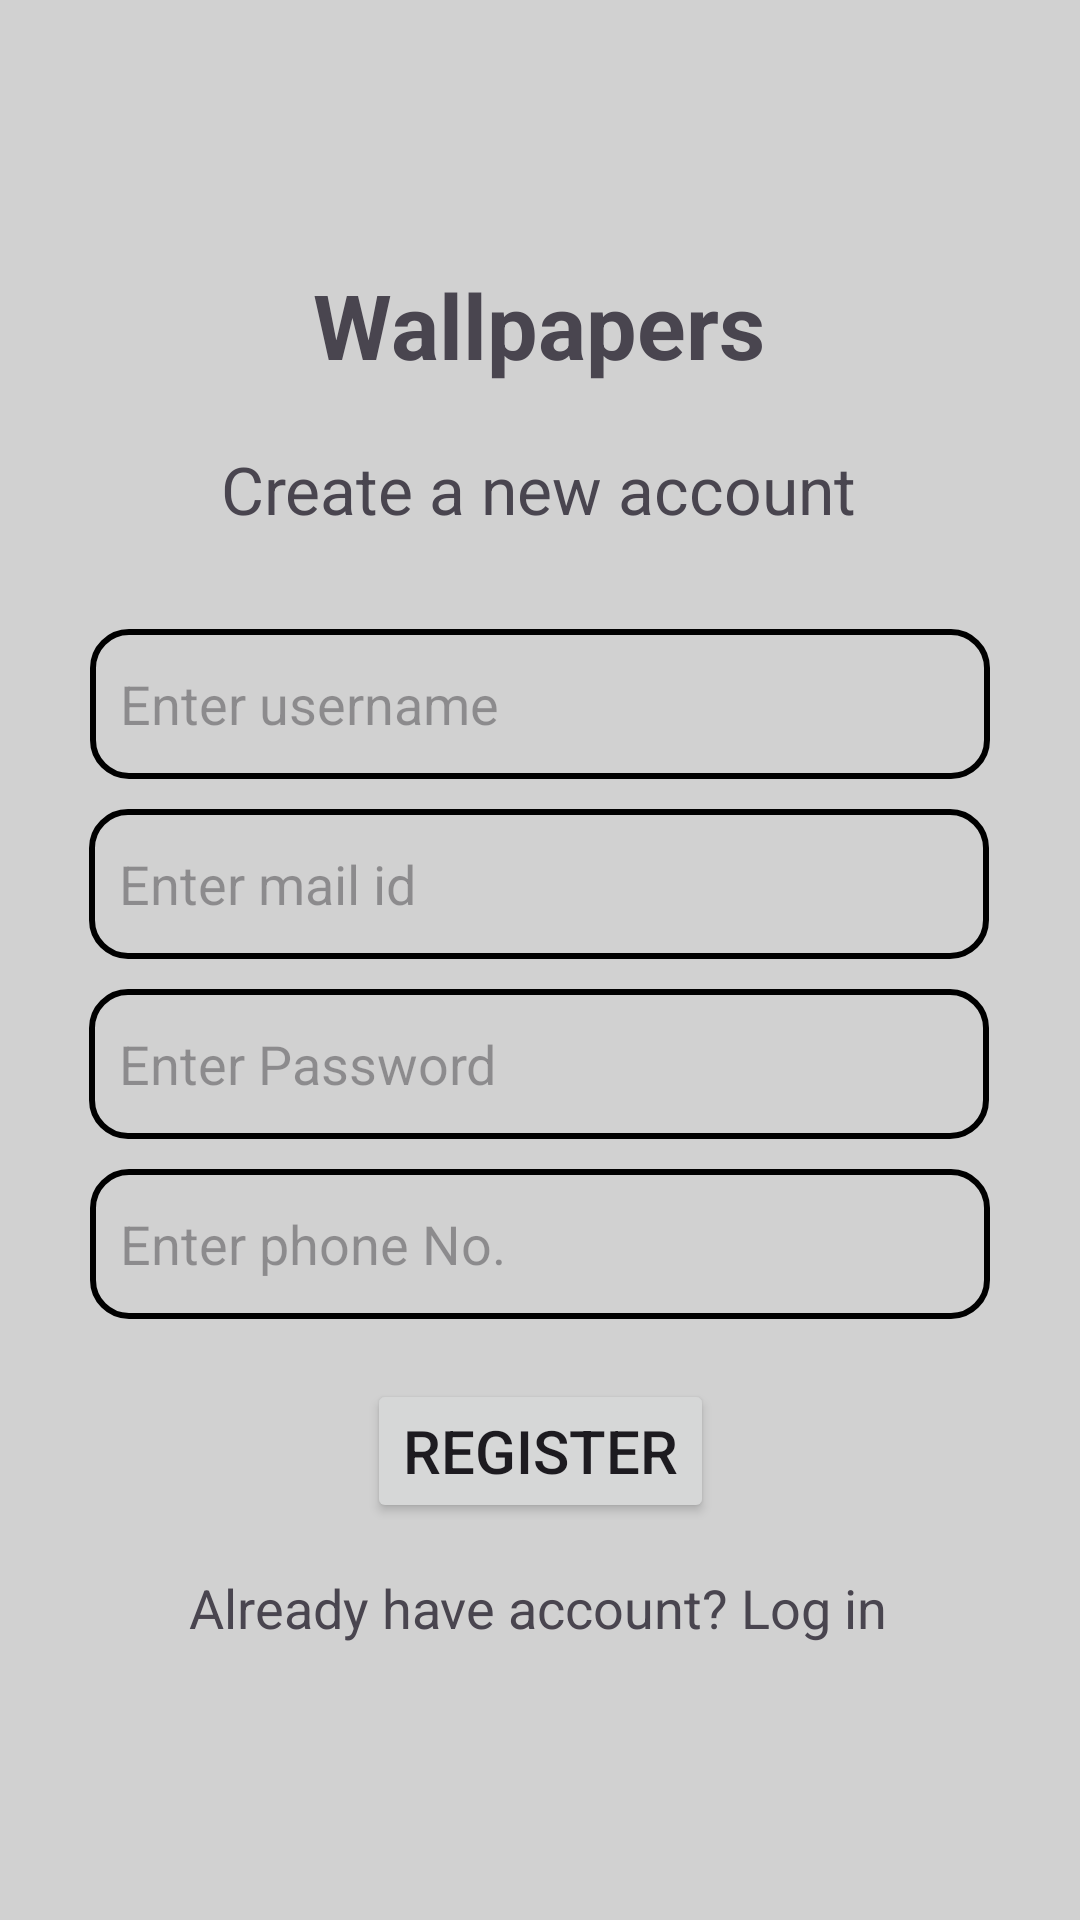

Write the Android layout XML for this screen, with the resource values it uses.
<!-- AndroidManifest.xml: application theme Theme.JavaXml -->
<!-- res/layout/activity_sign_up.xml -->
<?xml version="1.0" encoding="utf-8"?>
<androidx.constraintlayout.widget.ConstraintLayout xmlns:android="http://schemas.android.com/apk/res/android"
    xmlns:app="http://schemas.android.com/apk/res-auto"
    xmlns:tools="http://schemas.android.com/tools"
    android:id="@+id/main"
    android:layout_width="match_parent"
    android:layout_height="match_parent"
    android:background="#D1D1D1"
    tools:context=".activities.SignUpActivity">

    <TextView
        android:id="@+id/textView"
        android:layout_width="wrap_content"
        android:layout_height="wrap_content"
        android:layout_marginTop="88dp"
        android:text="@string/wallpapers"
        android:textSize="30sp"
        android:textStyle="bold"
        app:layout_constraintEnd_toEndOf="parent"
        app:layout_constraintHorizontal_bias="0.498"
        app:layout_constraintStart_toStartOf="parent"
        app:layout_constraintTop_toTopOf="parent" />

    <TextView
        android:id="@+id/textView2"
        android:layout_width="wrap_content"
        android:layout_height="wrap_content"
        android:layout_marginTop="20dp"
        android:text="@string/create_a_new_account"
        android:textSize="22sp"
        app:layout_constraintEnd_toEndOf="parent"
        app:layout_constraintHorizontal_bias="0.498"
        app:layout_constraintStart_toStartOf="parent"
        app:layout_constraintTop_toBottomOf="@+id/textView" />

    <EditText
        android:padding="10dp"
        android:id="@+id/username"
        android:layout_width="300dp"
        android:layout_height="50dp"
        android:layout_marginTop="32dp"
        android:autofillHints="false"
        android:background="@drawable/rounded_corner"
        android:inputType="textPersonName"
        android:labelFor="@id/username"
        android:hint="@string/enter_username"
        app:layout_constraintEnd_toEndOf="parent"
        app:layout_constraintStart_toStartOf="parent"
        app:layout_constraintTop_toBottomOf="@+id/textView2" />

    <EditText
        android:id="@+id/email"
        android:layout_width="300dp"
        android:layout_height="50dp"
        android:padding="10dp"
        android:layout_marginTop="10dp"
        android:autofillHints="true"
        android:background="@drawable/rounded_corner"
        android:inputType="textEmailAddress"
        android:labelFor="@id/email"
        android:hint="@string/enter_mail_id"
        app:layout_constraintEnd_toEndOf="parent"
        app:layout_constraintHorizontal_bias="0.495"
        app:layout_constraintStart_toStartOf="parent"
        app:layout_constraintTop_toBottomOf="@+id/username" />

    <EditText
        android:padding="10dp"
        android:labelFor="@id/password"
        android:autofillHints="false"
        android:id="@+id/password"
        android:layout_width="300dp"
        android:layout_height="50dp"
        android:inputType="textPassword"
        android:layout_marginTop="10dp"
        android:background="@drawable/rounded_corner"
        android:hint="@string/enter_password"
        app:layout_constraintEnd_toEndOf="parent"
        app:layout_constraintHorizontal_bias="0.495"
        app:layout_constraintStart_toStartOf="parent"
        app:layout_constraintTop_toBottomOf="@+id/email" />

    <EditText
        android:padding="10dp"
        android:id="@+id/phone"
        android:layout_width="300dp"
        android:layout_height="50dp"
        android:layout_marginTop="10dp"
        android:autofillHints="false"
        android:background="@drawable/rounded_corner"
        android:inputType="phone"
        android:labelFor="@id/phone"
        android:hint="@string/enter_phone_no"
        app:layout_constraintEnd_toEndOf="parent"
        app:layout_constraintStart_toStartOf="parent"
        app:layout_constraintTop_toBottomOf="@+id/password" />

    <Button
        android:id="@+id/register"
        android:layout_width="wrap_content"
        android:layout_height="wrap_content"
        android:layout_marginTop="20dp"
        android:text="@string/register"
        android:textSize="20sp"
        app:layout_constraintEnd_toEndOf="parent"
        app:layout_constraintStart_toStartOf="parent"
        app:layout_constraintTop_toBottomOf="@+id/phone" />

    <TextView
        android:id="@+id/account"
        android:layout_width="wrap_content"
        android:layout_height="wrap_content"
        android:layout_marginTop="16dp"
        android:text="@string/already_have_account_log_in"
        android:textSize="18sp"
        app:layout_constraintEnd_toEndOf="parent"
        app:layout_constraintHorizontal_bias="0.495"
        app:layout_constraintStart_toStartOf="parent"
        app:layout_constraintTop_toBottomOf="@+id/register" />


</androidx.constraintlayout.widget.ConstraintLayout>
<!-- resources referenced by this layout -->
<resources>
  <!-- drawable rounded_corner (drawable) -->
  <?xml version="1.0" encoding="utf-8"?>
  <shape xmlns:android="http://schemas.android.com/apk/res/android"
      android:shape="rectangle">
  
      <corners android:radius="12dp" /> 
  
      <stroke
          android:width="2dp"
          android:color="#000000" /> 
  
  </shape>
  <string name="already_have_account_log_in">Already have account? Log in</string>
  <string name="create_a_new_account">Create a new account</string>
  <string name="enter_mail_id">Enter mail id</string>
  <string name="enter_password">Enter Password</string>
  <string name="enter_phone_no">Enter phone No.</string>
  <string name="enter_username">Enter username</string>
  <string name="register">Register</string>
  <string name="wallpapers">Wallpapers</string>
  <style name="Theme.JavaXml" parent="Base.Theme.JavaXml" />
  <style name="Base.Theme.JavaXml" parent="Theme.Material3.Light.NoActionBar">
          
          
          <item name="android:forceDarkAllowed" tools:targetApi="q">false</item>
      </style>
</resources>
